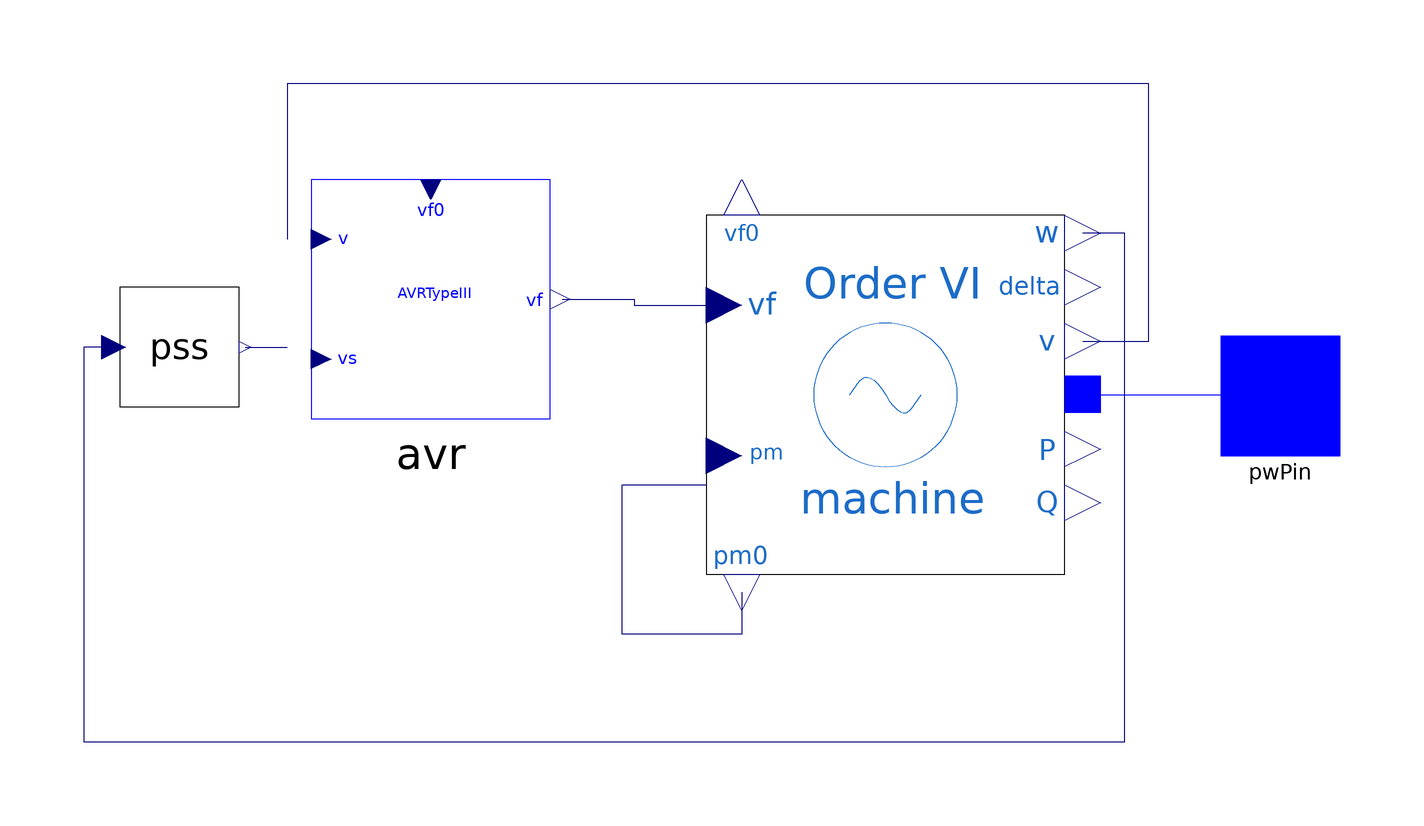

This picture is the connection diagram that the Modelica source below describes through its graphical annotations.

model Generator_AVR_PSS
  extends iPSL.Electrical.Essentials.pfComponent;

  iPSL.Electrical.Machines.PSAT.SixthOrder.Order6 machine(
    Vn=400,
    V_b=V_b,
    ra=0.003,
    xd=1.81,
    xq=1.76,
    xd1=0.3,
    xq1=0.65,
    xd2=0.23,
    xq2=0.25,
    Td10=8,
    Tq10=1,
    Td20=0.03,
    Tq20=0.07,
    M=7,
    D=0,
    P_0=P_0,
    Q_0=Q_0,
    V_0=V_0,
    angle_0=angle_0,
    Sn=2220,
    Taa=0) annotation (Placement(transformation(extent={{14,-30},{74,30}})));
  iPSL.Connectors.PwPin pwPin annotation (Placement(transformation(extent={{100,-10},{120,10}}), iconTransformation(extent={{100,-10},{120,10}})));
  iPSL.Electrical.Controls.PSAT.AVR.AVRtypeIII avr(
    vfmax=7,
    vfmin=-6.40,
    K0=200,
    T2=1,
    T1=1,
    Te=0.0001,
    vf0=2.420701642076922,
    s0=0,
    Tr=0.015) annotation (Placement(transformation(extent={{-52,-4},{-12,36}})));
  iPSL.Electrical.Controls.PSAT.PSS.PSSTypeII pss(
    vsmax=0.2,
    vsmin=-0.2,
    Kw=9.5,
    Tw=1.41,
    T1=0.154,
    T2=0.033,
    T3=1,
    T4=1) annotation (Placement(transformation(extent={{-84,-2},{-64,18}})));
equation
  connect(machine.pm0, machine.pm) annotation (Line(points={{20,-33},{20,-33},{20,-40},{0,-40},{0,-15},{14,-15}}, color={0,0,127}));
  connect(machine.p, pwPin) annotation (Line(points={{77,0.14892},{78.5,0.14892},{78.5,0},{110,0}}, color={0,0,255}));
  connect(avr.vf, machine.vf) annotation (Line(points={{-10,16},{2,16},{2,15},{14,15}}, color={0,0,127}));
  connect(machine.v, avr.v) annotation (Line(points={{77,9},{88,9},{88,52},{-56,52},{-56,26}}, color={0,0,127}));
  connect(pss.vs, avr.vs) annotation (Line(points={{-63,8},{-63,8},{-56,8}}, color={0,0,127}));
  connect(pss.vSI, machine.w) annotation (Line(points={{-85,8},{-90,8},{-90,-58},{84,-58},{84,27},{77,27}}, color={0,0,127}));
  annotation (Icon(coordinateSystem(preserveAspectRatio=false, extent={{-100,-100},{100,100}}), graphics={
        Ellipse(
          extent={{-100,100},{100,-100}},
          lineColor={0,0,0},
          fillColor={255,255,255},
          fillPattern=FillPattern.Solid),
        Line(
          points={{-48,2},{-20,56},{2,4},{24,-28},{48,22}},
          color={0,0,0},
          smooth=Smooth.Bezier),
        Text(
          extent={{-52,-18},{56,-66}},
          lineColor={0,0,0},
          fillColor={255,255,255},
          fillPattern=FillPattern.Solid,
          textString="%name")}), Diagram(coordinateSystem(preserveAspectRatio=false, extent={{-100,-100},{100,100}})));
end Generator_AVR_PSS;